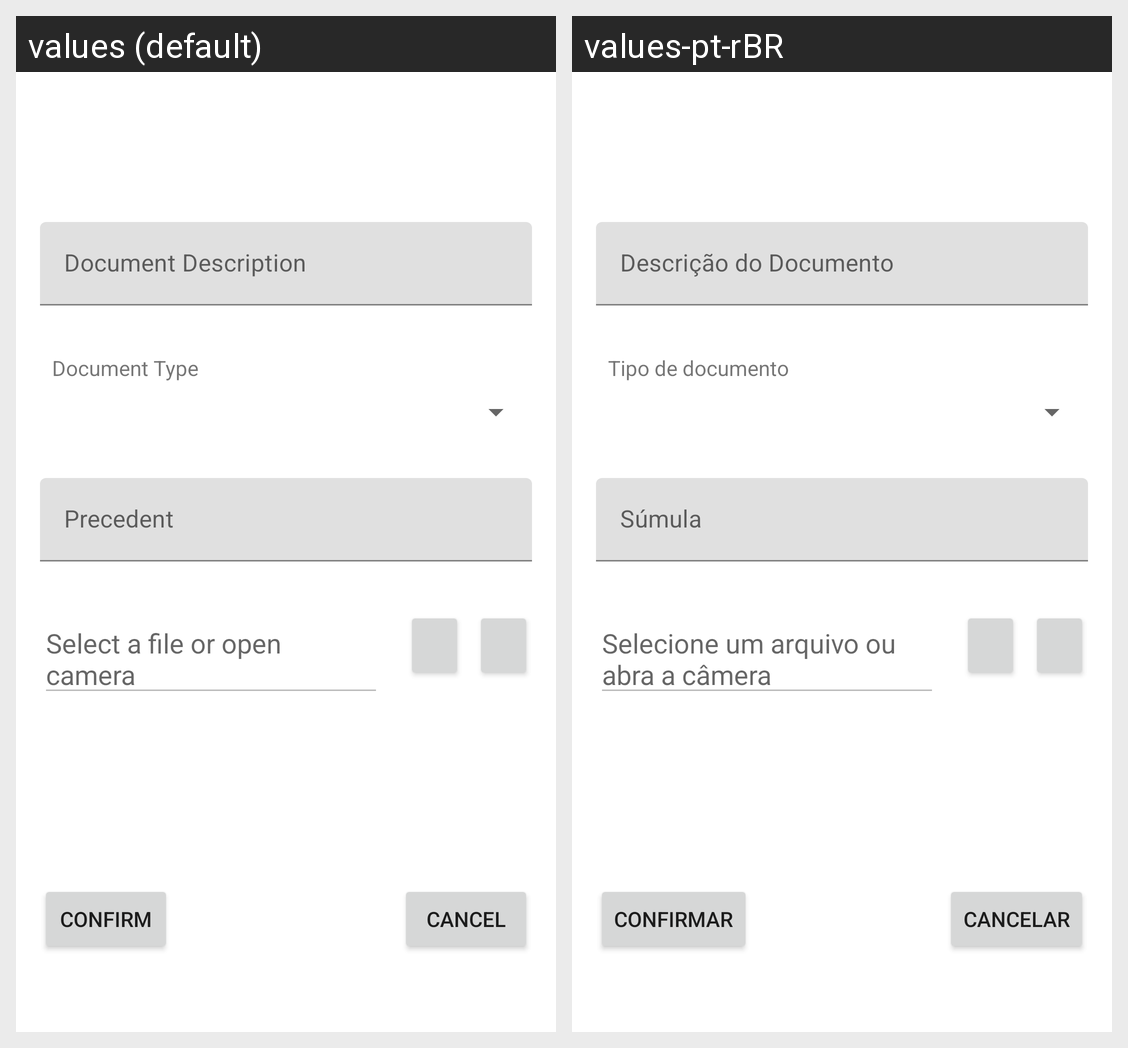

For this localized Android screen grid, give each drawn string resource with its value in every locale shown.
Android screen res/layout/activity_documents.xml rendered under 2 locales, left to right: values (default), values-pt-rBR. Device: Nexus 5 (rendered at 1080×1920; each locale shown at half size, 540×960, under a caption strip naming it); theme AppTheme.
Strings drawn on this screen, with the default value and each locale's value (text and hints the layout hard-codes, and strings that could not be matched under every locale, appear in the picture but are not listed):

doc_title
  values: Document Description
  values-pt-rBR: Descrição do Documento

doc_desc
  values: Precedent
  values-pt-rBR: Súmula

doc_name_hit
  values: Select a file or open camera
  values-pt-rBR: Selecione um arquivo ou abra a câmera

btn_confirm
  values: Confirm
  values-pt-rBR: Confirmar

btn_cancel
  values: Cancel
  values-pt-rBR: Cancelar

doc_type_tx
  values: Document Type
  values-pt-rBR: Tipo de documento
